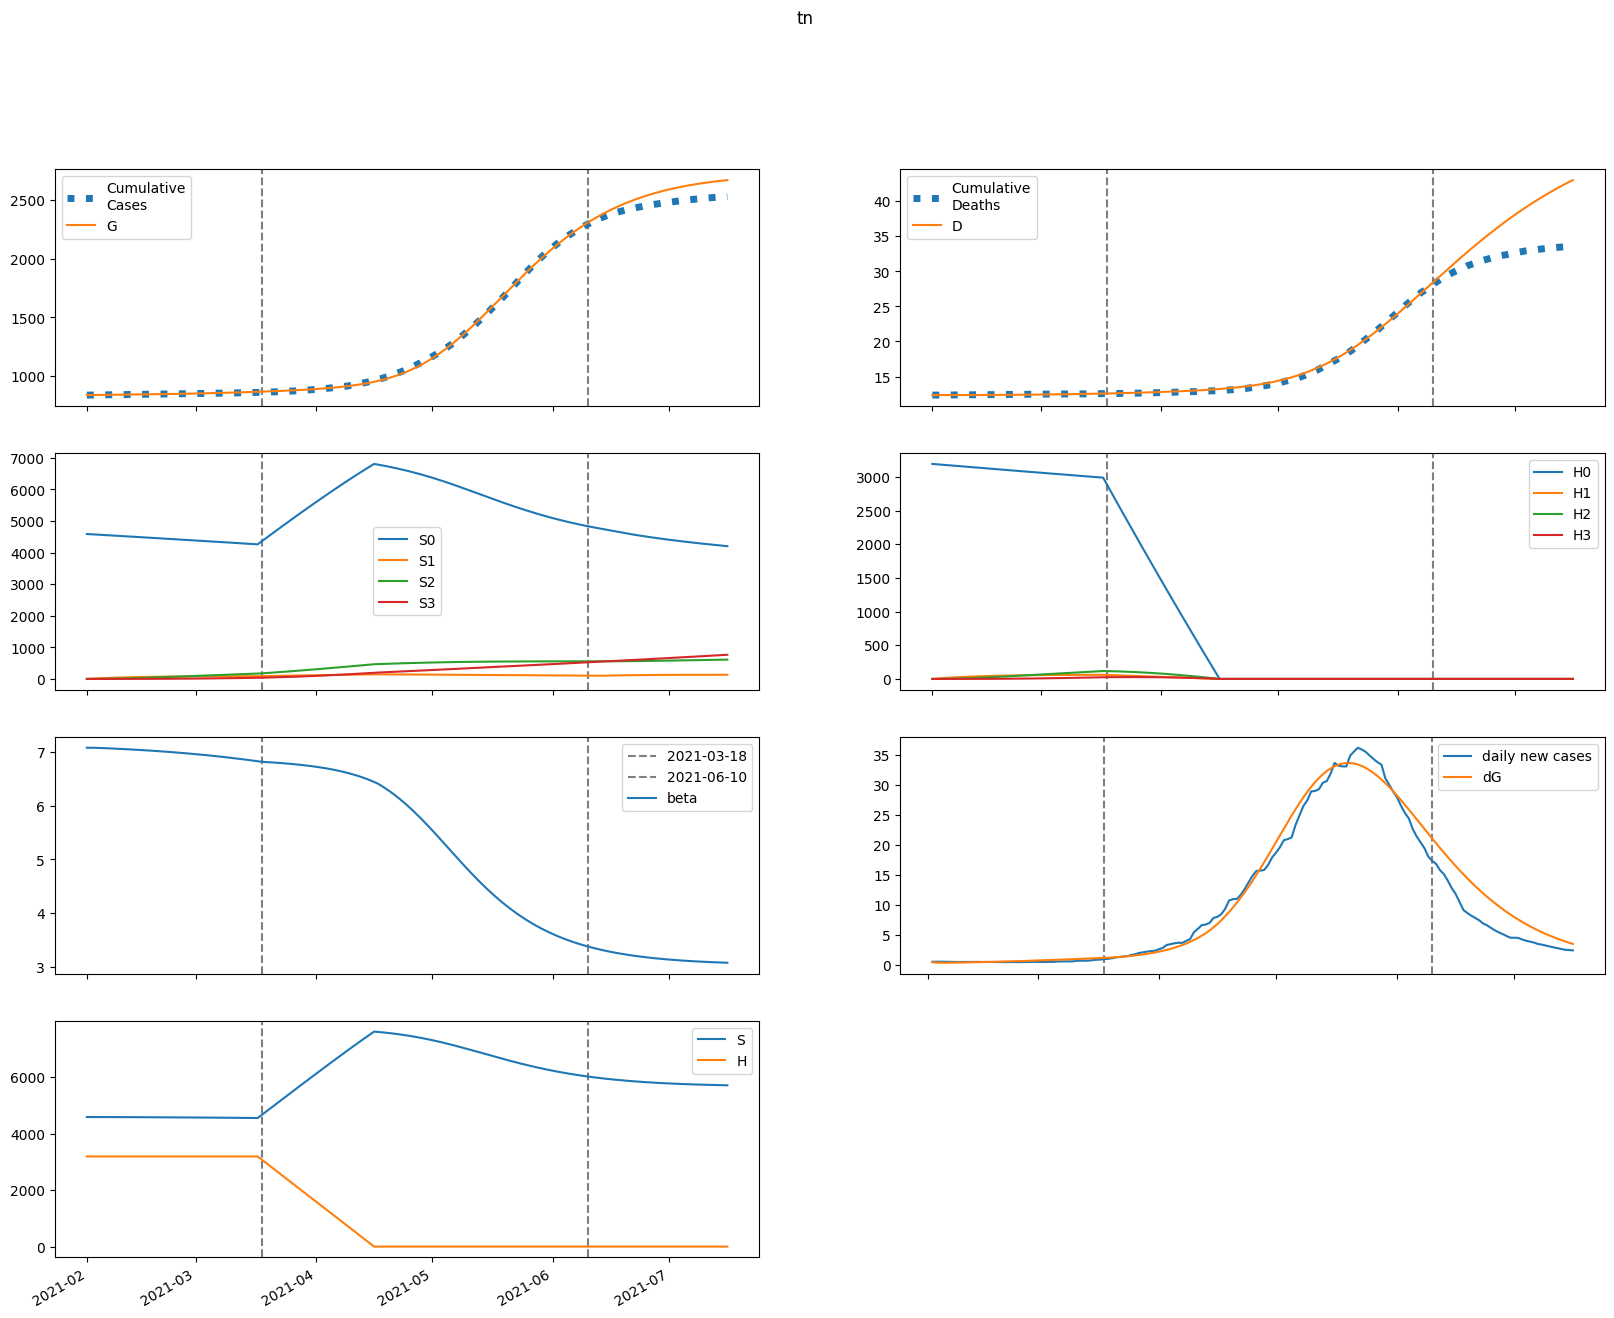

The data file committed next to this chart (first rows):
series, 2021-02-01, 2021-02-02, 2021-02-03, 2021-02-04, 2021-02-05, 2021-02-06, 2021-02-07, 2021-02-08, 2021-02-09, 2021-02-10, 2021-02-11, 2021-02-12, 2021-02-13, 2021-02-14, 2021-02-15, 2021-02-16, 2021-02-17, 2021-02-18, 2021-02-19, 2021-02-20, 2021-02-21, 2021-02-22, 2021-02-23
S, 4589618, 4589505, 4589219, 4588855, 4588451, 4588021, 4587571, 4587104, 4586619, 4586117, 4585597, 4585060, 4584503, 4583928, 4583333, 4582718, 4582082, 4581425, 4580746, 4580045, 4579321, 4578574, 4577802
E, 2369, 2008, 1892, 1878, 1907, 1955, 2014, 2079, 2148, 2220, 2296, 2374, 2456, 2540, 2627, 2717, 2809, 2905, 3002, 3103, 3206, 3312, 3421
I, 224.2, 560.8, 704.7, 772.9, 812.6, 842.2, 869.2, 896.3, 924.7, 954.5, 985.8, 1019, 1053, 1089, 1126, 1164, 1204, 1245, 1288, 1331, 1376, 1422, 1470
A, 27.41, 74.02, 104.3, 126.5, 144.3, 159.5, 173, 185.4, 196.8, 207.7, 218.2, 228.4, 238.5, 248.5, 258.5, 268.6, 278.8, 289.2, 299.7, 310.5, 321.5, 332.7, 344.2
IH, 0.0, 43.23, 149.7, 279.9, 418.4, 559.3, 700.6, 841.8, 982.8, 1124, 1266, 1408, 1551, 1696, 1842, 1989, 2139, 2290, 2444, 2600, 2759, 2920, 3084
IN, 42.35, 83.44, 186.9, 314.4, 451, 591, 732.5, 874.8, 1018, 1162, 1308, 1455, 1604, 1755, 1909, 2064, 2223, 2384, 2548, 2715, 2886, 3060, 3237
D, 12356, 12356, 12356, 12356, 12357, 12357, 12358, 12359, 12361, 12362, 12364, 12366, 12368, 12370, 12373, 12376, 12379, 12382, 12386, 12390, 12394, 12398, 12403
R, 0.0, 6.26, 23.81, 53.81, 96.36, 151.3, 218.2, 296.9, 387.2, 489, 602.2, 726.7, 862.7, 1010, 1169, 1340, 1522, 1717, 1923, 2142, 2374, 2618, 2876
G, 838340, 838762, 839120, 839457, 839792, 840132, 840480, 840839, 841209, 841592, 841988, 842397, 842820, 843258, 843710, 844179, 844663, 845164, 845681, 846216, 846769, 847341, 847931
H, 3192820, 3192820, 3192820, 3192820, 3192820, 3192820, 3192820, 3192820, 3192820, 3192820, 3192820, 3192820, 3192820, 3192820, 3192820, 3192820, 3192820, 3192820, 3192820, 3192820, 3192820, 3192820, 3192820
S0, 4589618, 4582621, 4575462, 4568236, 4560982, 4553714, 4546437, 4539154, 4531866, 4524572, 4517272, 4509966, 4502653, 4495333, 4488004, 4480668, 4473323, 4465968, 4458604, 4451230, 4443844, 4436448, 4429040
E0, 2369, 2008, 1892, 1876, 1904, 1950, 2007, 2069, 2136, 2205, 2278, 2354, 2432, 2513, 2596, 2682, 2771, 2862, 2956, 3052, 3151, 3253, 3357
I0, 224.2, 560.8, 704.7, 772.9, 812.3, 841.5, 867.9, 894.3, 921.8, 950.6, 980.8, 1012, 1045, 1080, 1116, 1152, 1191, 1230, 1271, 1312, 1356, 1400, 1445
A0, 27.41, 74.02, 104.3, 126.5, 144.3, 159.4, 172.9, 185.1, 196.4, 207.1, 217.4, 227.4, 237.2, 246.9, 256.6, 266.4, 276.3, 286.2, 296.4, 306.7, 317.3, 328.1, 339.1
IH0, 0.0, 43.23, 149.7, 279.9, 418.4, 559.2, 700.4, 841.3, 982, 1123, 1264, 1405, 1547, 1690, 1835, 1981, 2128, 2278, 2429, 2582, 2738, 2896, 3057
IN0, 42.35, 83.44, 186.9, 314.4, 451, 591, 732.3, 874.4, 1017, 1161, 1306, 1452, 1600, 1750, 1902, 2056, 2212, 2371, 2533, 2697, 2865, 3035, 3209
D0, 12356, 12356, 12356, 12356, 12357, 12357, 12358, 12359, 12361, 12362, 12364, 12366, 12368, 12370, 12373, 12376, 12379, 12382, 12386, 12390, 12394, 12398, 12402
R0, 0.0, 6.26, 23.81, 53.81, 96.36, 151.2, 218.2, 296.8, 387.1, 488.7, 601.7, 726, 861.5, 1008, 1167, 1337, 1518, 1711, 1917, 2134, 2364, 2606, 2861
G0, 838340, 838762, 839120, 839457, 839792, 840131, 840478, 840836, 841205, 841586, 841979, 842385, 842804, 843237, 843685, 844148, 844626, 845120, 845630, 846157, 846701, 847262, 847842
H0, 3192820, 3188030, 3183248, 3178473, 3173706, 3168945, 3164192, 3159445, 3154706, 3149974, 3145249, 3140531, 3135821, 3131117, 3126420, 3121731, 3117048, 3112372, 3107704, 3103042, 3098388, 3093740, 3089100
S1, 0.0, 6884, 13266, 19180, 24660, 29737, 34440, 38796, 42829, 46563, 50018, 53215, 56172, 58906, 61434, 63769, 65926, 67917, 69754, 71449, 73010, 74449, 75773
E1, 0.0, 0.0, 0.4286, 1.395, 2.806, 4.556, 6.562, 8.762, 11.11, 13.59, 16.16, 18.81, 21.52, 24.3, 27.12, 29.98, 32.88, 35.82, 38.78, 41.79, 44.82, 47.88, 50.97
I1, 0.0, 0.0, 0.0, 0.07637, 0.2958, 0.683, 1.234, 1.933, 2.757, 3.685, 4.7, 5.786, 6.929, 8.12, 9.351, 10.61, 11.91, 13.22, 14.56, 15.91, 17.29, 18.68, 20.08
A1, 0.0, 0.0, 0.0, 0.009336, 0.03802, 0.09222, 0.1747, 0.2858, 0.4245, 0.5893, 0.7778, 0.988, 1.218, 1.464, 1.727, 2.002, 2.29, 2.589, 2.897, 3.214, 3.538, 3.869, 4.207
IH1, 0.0, 0.0, 0.0, 0.0, 0.01473, 0.0712, 0.2002, 0.4307, 0.787, 1.289, 1.951, 2.783, 3.794, 4.987, 6.364, 7.927, 9.675, 11.61, 13.72, 16.01, 18.47, 21.11, 23.91
IN1, 0.0, 0.0, 0.0, 0.0, 0.01442, 0.06986, 0.1968, 0.4241, 0.7764, 1.274, 1.932, 2.762, 3.773, 4.969, 6.354, 7.931, 9.699, 11.66, 13.81, 16.15, 18.67, 21.38, 24.27
D1, 0.0, 0.0, 0.0, 0.0, 0.0, 2.2862272129507007e-05, 0.0001334, 0.0004442, 0.001113, 0.002335, 0.004336, 0.007364, 0.01169, 0.01758, 0.02532, 0.0352, 0.04751, 0.06253, 0.08054, 0.1018, 0.1267, 0.1554, 0.1881
R1, 0.0, 0.0, 0.0, 0.0, 0.001702, 0.009598, 0.03107, 0.07603, 0.1564, 0.2854, 0.4774, 0.7474, 1.111, 1.582, 2.178, 2.912, 3.8, 4.857, 6.096, 7.532, 9.178, 11.05, 13.15
G1, 0.0, 0.0, 0.0, 0.07637, 0.325, 0.8251, 1.637, 2.807, 4.368, 6.349, 8.77, 11.65, 15, 18.84, 23.17, 28, 33.34, 39.2, 45.58, 52.5, 59.94, 67.93, 76.46
H1, 0.0, 4789, 9229, 13345, 17159, 20694, 23969, 27004, 29814, 32416, 34826, 37056, 39120, 41030, 42796, 44428, 45938, 47332, 48620, 49808, 50905, 51917, 52849
S2, 0.0, 0.0, 491.7, 1433, 2786, 4514, 6584, 8965, 11629, 14549, 17701, 21062, 24611, 28328, 32197, 36199, 40321, 44547, 48865, 53263, 57728, 62252, 66824
E2, 0.0, 0.0, 0.0, 0.01365, 0.05513, 0.1355, 0.2634, 0.4457, 0.6886, 0.9971, 1.376, 1.829, 2.361, 2.974, 3.671, 4.457, 5.333, 6.303, 7.368, 8.532, 9.797, 11.17, 12.64
I2, 0.0, 0.0, 0.0, 0.0, 0.002432, 0.01133, 0.03115, 0.0662, 0.1204, 0.1971, 0.2996, 0.4305, 0.5922, 0.7868, 1.016, 1.283, 1.588, 1.932, 2.318, 2.746, 3.219, 3.736, 4.3
A2, 0.0, 0.0, 0.0, 0.0, 0.0002973, 0.001444, 0.004133, 0.009117, 0.01716, 0.02904, 0.04546, 0.06715, 0.09475, 0.1289, 0.1702, 0.2191, 0.2763, 0.3421, 0.417, 0.5015, 0.5959, 0.7007, 0.8161
IH2, 0.0, 0.0, 0.0, 0.0, 0.0, 0.0004689, 0.002636, 0.008543, 0.02098, 0.0434, 0.07977, 0.1345, 0.2125, 0.3186, 0.4583, 0.637, 0.8603, 1.134, 1.464, 1.855, 2.315, 2.848, 3.461
IN2, 0.0, 0.0, 0.0, 0.0, 0.0, 0.0004594, 0.002585, 0.008392, 0.02065, 0.04276, 0.07872, 0.133, 0.2103, 0.3159, 0.4551, 0.6335, 0.8569, 1.131, 1.462, 1.857, 2.32, 2.859, 3.479
D2, 0.0, 0.0, 0.0, 0.0, 0.0, 0.0, 7.280576231571429e-07, 4.8200695009620445e-06, 1.8083629054833173e-05, 5.066310553279278e-05, 0.000118, 0.0002419, 0.0004508, 0.0007806, 0.001275, 0.001987, 0.002976, 0.004311, 0.006072, 0.008344, 0.01122, 0.01482, 0.01924
R2, 0.0, 0.0, 0.0, 0.0, 0.0, 5.421635701775753e-05, 0.0003482, 0.001274, 0.003496, 0.008, 0.01614, 0.02966, 0.05073, 0.08196, 0.1264, 0.1876, 0.2695, 0.3765, 0.5136, 0.6862, 0.9, 1.162, 1.478
G2, 0.0, 0.0, 0.0, 0.0, 0.002432, 0.01226, 0.03641, 0.08334, 0.1628, 0.2855, 0.4632, 0.7084, 1.034, 1.455, 1.985, 2.639, 3.434, 4.384, 5.507, 6.821, 8.341, 10.09, 12.08
H2, 0.0, 0.0, 342.1, 997.2, 1939, 3141, 4582, 6239, 8094, 10127, 12322, 14663, 17135, 19726, 22422, 25211, 28085, 31032, 34043, 37111, 40227, 43384, 46576
S3, 0.0, 0.0, 0.0, 5.853, 22.92, 56.08, 109.8, 188.2, 294.9, 433.3, 606.5, 817.2, 1068, 1361, 1698, 2081, 2512, 2992, 3522, 4104, 4738, 5425, 6166
E3, 0.0, 0.0, 0.0, 0.0, 0.0001032, 0.0005121, 0.00151, 0.003448, 0.006741, 0.01186, 0.01933, 0.02973, 0.04368, 0.06185, 0.08496, 0.1138, 0.1491, 0.1918, 0.2427, 0.3028, 0.3731, 0.4545, 0.5482
I3, 0.0, 0.0, 0.0, 0.0, 0.0, 1.8388836200479283e-05, 0.0001026, 0.0003325, 0.0008201, 0.001708, 0.00317, 0.005405, 0.00864, 0.01313, 0.01914, 0.02698, 0.03696, 0.04942, 0.06473, 0.08328, 0.1055, 0.1317, 0.1624
A3, 0.0, 0.0, 0.0, 0.0, 0.0, 2.2478853859386137e-06, 1.2994989288462161e-05, 4.351705575983719e-05, 0.0001107, 0.0002374, 0.0004524, 0.000791, 0.001294, 0.00201, 0.002991, 0.004296, 0.005991, 0.008147, 0.01084, 0.01415, 0.01817, 0.02298, 0.02869
IH3, 0.0, 0.0, 0.0, 0.0, 0.0, 0.0, 3.5455475530004864e-06, 2.3201840206892078e-05, 8.644276729442149e-05, 0.0002413, 0.0005616, 0.001152, 0.00215, 0.003735, 0.006125, 0.009584, 0.01442, 0.021, 0.02974, 0.0411, 0.05561, 0.07384, 0.09645
IN3, 0.0, 0.0, 0.0, 0.0, 0.0, 0.0, 3.4730533952261987e-06, 2.2754964686937394e-05, 8.488211410264119e-05, 0.0002372, 0.0005528, 0.001135, 0.002122, 0.003691, 0.00606, 0.009494, 0.01431, 0.02086, 0.02957, 0.04092, 0.05543, 0.07369, 0.09637
D3, 0.0, 0.0, 0.0, 0.0, 0.0, 0.0, 0.0, 5.504589557668699e-09, 4.15262774387051e-08, 1.7573176955858264e-07, 5.503686622750369e-07, 1.4222732820574102e-06, 3.210177661649677e-06, 6.548547726308543e-06, 1.2347242617289915e-05, 2.1856364389108177e-05, 3.6735754373750526e-05, 5.912867773941102e-05, 9.173931508656121e-05, 0.0001379, 0.0002017, 0.0002881, 0.0004027
R3, 0.0, 0.0, 0.0, 0.0, 0.0, 0.0, 4.099109510050024e-07, 3.0113399521357827e-06, 1.2464164893333936e-05, 3.830657390242005e-05, 9.738859389921207e-05, 0.0002167, 0.0004364, 0.0008135, 0.001425, 0.002373, 0.003786, 0.005826, 0.008693, 0.01263, 0.01791, 0.02489, 0.03395
G3, 0.0, 0.0, 0.0, 0.0, 0.0, 1.8388836200479283e-05, 0.0001097, 0.0003787, 0.0009932, 0.002195, 0.004308, 0.007753, 0.01305, 0.02083, 0.03186, 0.047, 0.06727, 0.09385, 0.128, 0.1713, 0.2252, 0.2917, 0.3727
H3, 0.0, 0.0, 0.0, 4.072, 15.94, 39.02, 76.42, 131, 205.2, 301.6, 422.2, 568.9, 743.4, 947.4, 1182, 1449, 1749, 2084, 2453, 2858, 3300, 3779, 4295
beta, 7.076, 7.076, 7.075, 7.073, 7.07, 7.067, 7.064, 7.06, 7.057, 7.053, 7.05, 7.046, 7.042, 7.038, 7.033, 7.029, 7.024, 7.02, 7.015, 7.01, 7.004, 6.999, 6.994
